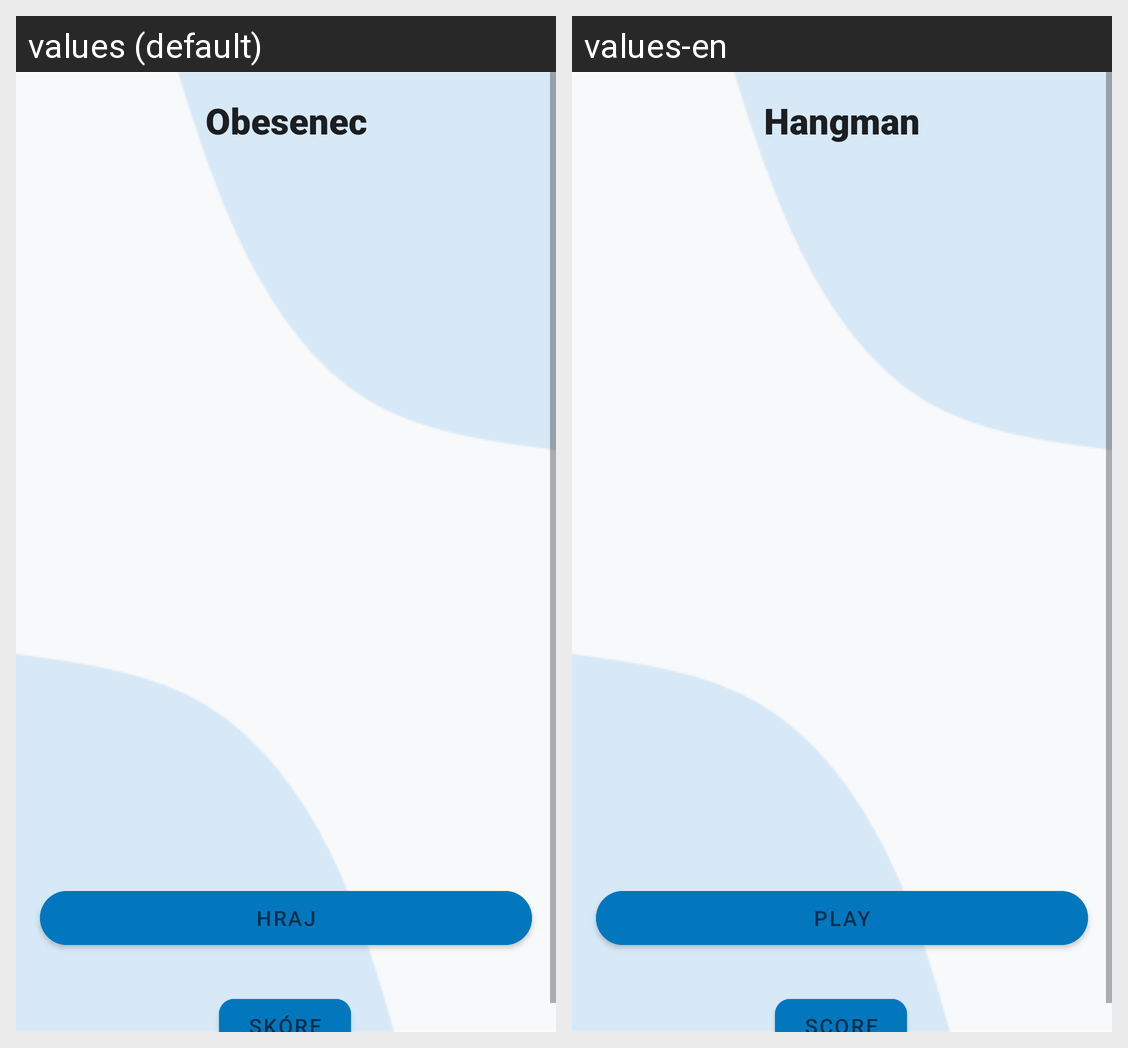

Strings drawn on this Android screen and how each of the app's shown locales translates them:
Android screen res/layout/fragment_titulka.xml rendered under 2 locales, left to right: values (default), values-en. Device: Nexus 5 (rendered at 1080×1920; each locale shown at half size, 540×960, under a caption strip naming it); theme Theme.SemestralnaPraca.NoActionBar.
Strings drawn on this screen, with the default value and each locale's value (text and hints the layout hard-codes, and strings that could not be matched under every locale, appear in the picture but are not listed):

play_buttoon
  values: HRAJ
  values-en: PLAY

skore_button
  values: SKÓRE
  values-en: SCORE

app_name
  values: Obesenec
  values-en: Hangman
